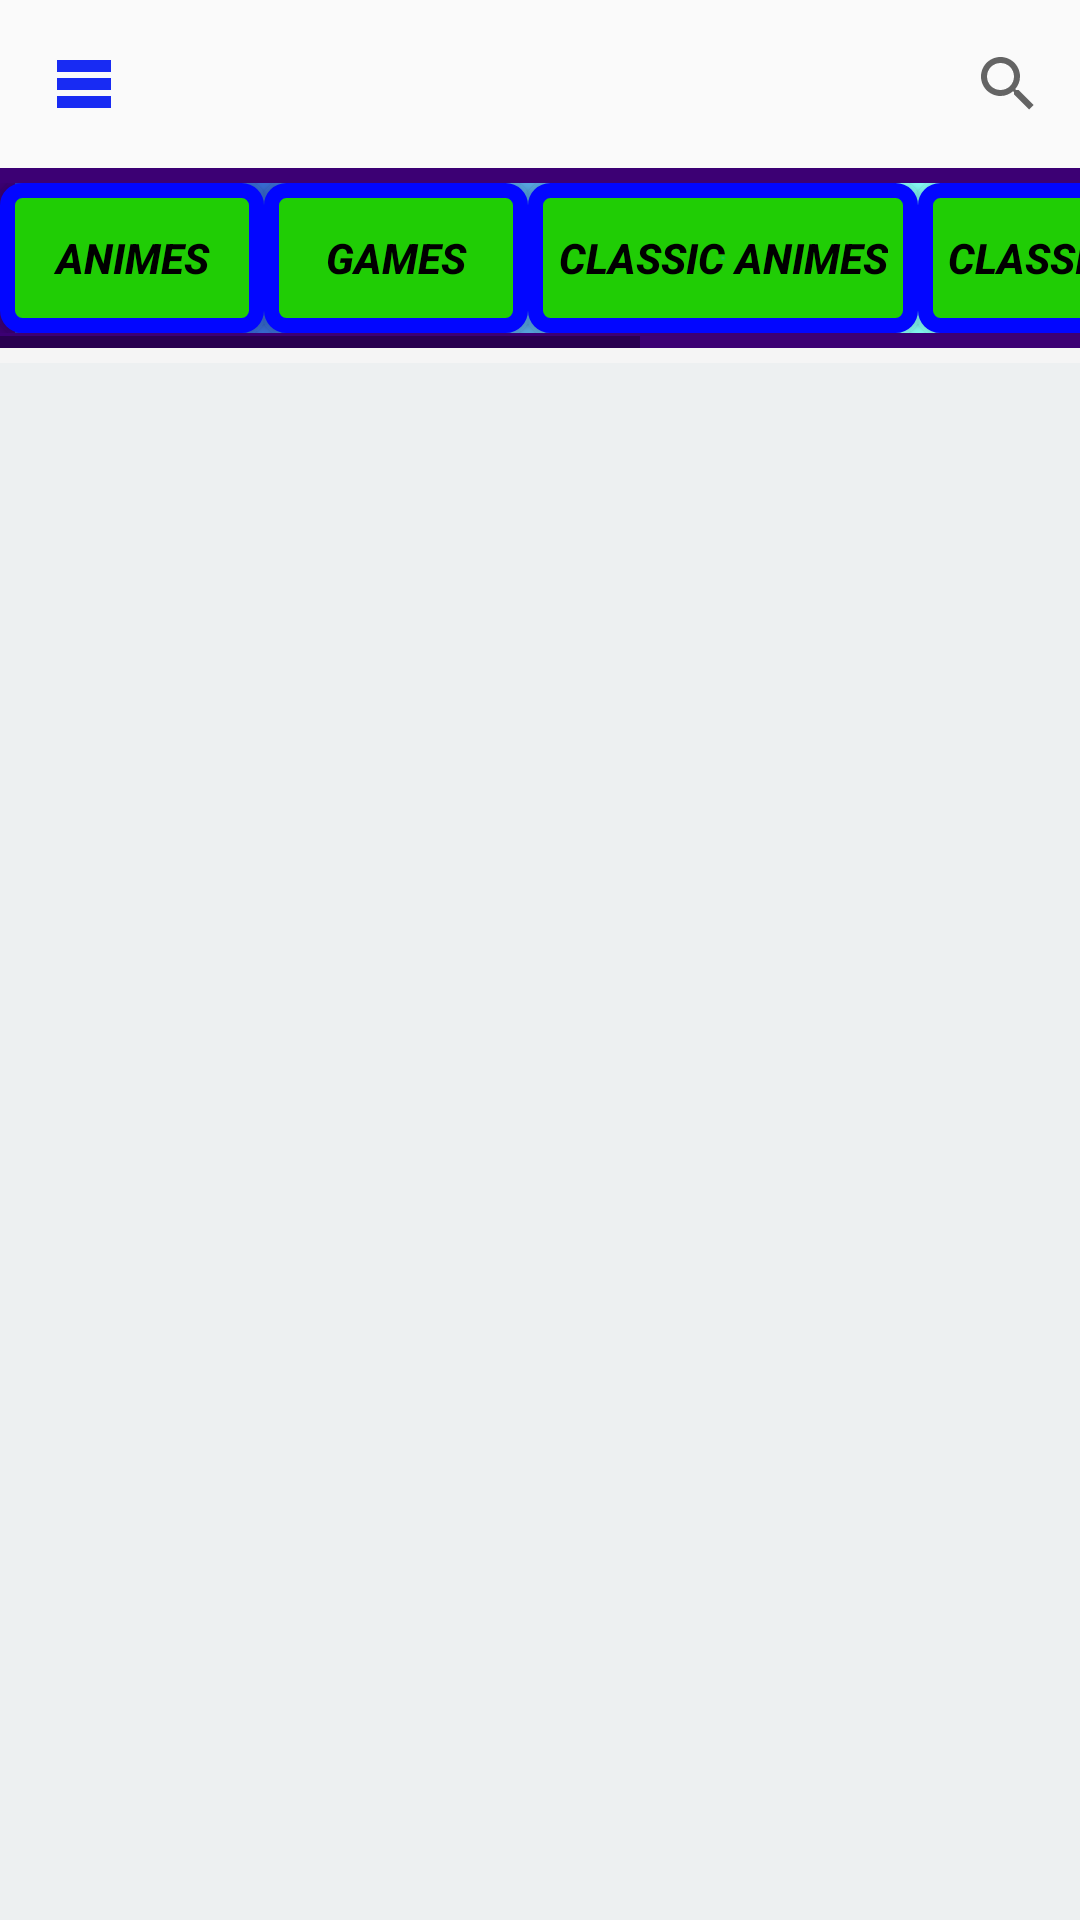

Here is an Android app screen rendered from its layout file. Give the layout XML and the strings, colors and styles it references.
<!-- AndroidManifest.xml: application theme Theme.AppCompat.DayNight.NoActionBar -->
<!-- res/layout/app_bar_main.xml -->
<?xml version= "1.0" encoding= "utf-8"?>
<androidx.coordinatorlayout.widget.CoordinatorLayout xmlns:android="http://schemas.android.com/apk/res/android"
    xmlns:app="http://schemas.android.com/apk/res-auto"


    xmlns:tools="http://schemas.android.com/tools"
    android:layout_width="match_parent"
    android:layout_height="wrap_content">

    <androidx.core.widget.NestedScrollView
        android:layout_width="match_parent"
        android:layout_height="match_parent"
        android:fillViewport="true">

        <LinearLayout
            android:layout_width="match_parent"
            android:layout_height="match_parent"
            android:orientation="vertical">

            <androidx.appcompat.widget.Toolbar
                android:id="@+id/toolbar"
                android:layout_width="match_parent"
                android:layout_height="wrap_content"
                app:menu="@menu/menuoptions"
                app:navigationIcon="@drawable/table" />

            <com.google.android.material.appbar.AppBarLayout
                android:id="@+id/appbar"

                android:layout_width="match_parent"
                android:layout_height="wrap_content"
                android:paddingBottom="5dp">

                <HorizontalScrollView
                    android:layout_width="match_parent"
                    android:layout_height="match_parent">

                    <LinearLayout
                        android:id="@+id/LayoutMenu"
                        android:layout_width="wrap_content"
                        android:layout_height="match_parent"
                        android:background="@drawable/gradient"
                        android:gravity="center"
                        android:orientation="horizontal"
                        android:paddingTop="5dp"
                        android:paddingBottom="5dp"
                        app:layout_constraintEnd_toEndOf="parent"
                        app:layout_constraintStart_toStartOf="parent"
                        app:layout_constraintTop_toTopOf="parent">

                        <Button
                            android:id="@+id/animesBt"
                            style="@style/Widget.AppCompat.Button"
                            android:layout_width="wrap_content"
                            android:layout_height="@dimen/Buttondim"
                            android:layout_gravity="center"
                            android:background="@drawable/buttback"
                            android:gravity="center"
                            android:padding="10dp"
                            android:text="@string/menu1"
                            android:textColor="@color/setwall"
                            android:textSize="14sp"
                            android:textStyle="bold|italic" />

                        <Button
                            android:id="@+id/gamesBt"
                            style="@style/Widget.AppCompat.Button"
                            android:layout_width="wrap_content"
                            android:layout_height="@dimen/Buttondim"
                            android:background="@drawable/buttback"
                            android:gravity="center"
                            android:padding="10dp"
                            android:text="@string/menu2"
                            android:textColor="@color/setwall"
                            android:textSize="14sp"
                            android:textStyle="bold|italic" />

                        <Button
                            android:id="@+id/oldanimesBt"
                            style="@style/Widget.AppCompat.Button"
                            android:layout_width="wrap_content"
                            android:layout_height="@dimen/Buttondim"
                            android:background="@drawable/buttback"
                            android:gravity="center"
                            android:padding="10dp"
                            android:text="@string/menu3"
                            android:textColor="@color/setwall"
                            android:textSize="14sp"
                            android:textStyle="bold|italic" />

                        <Button
                            android:id="@+id/oldgamesBt"
                            style="@style/Widget.AppCompat.Button"
                            android:layout_width="wrap_content"
                            android:layout_height="@dimen/Buttondim"
                            android:background="@drawable/buttback"
                            android:gravity="center"
                            android:padding="10dp"
                            android:text="@string/menu4"
                            android:textColor="@color/setwall"
                            android:textSize="14sp"
                            android:textStyle="bold|italic" />

                        <Button
                            android:id="@+id/filmsBt"
                            style="@style/Widget.AppCompat.Button"
                            android:layout_width="wrap_content"
                            android:layout_height="@dimen/Buttondim"
                            android:layout_weight="1"
                            android:background="@drawable/buttback"
                            android:gravity="center"
                            android:padding="10dp"
                            android:text="@string/menu7"
                            android:textColor="@color/setwall"
                            android:textSize="14sp"
                            android:textStyle="bold|italic" />

                        <Button
                            android:id="@+id/seriesBt"
                            style="@style/Widget.AppCompat.Button"
                            android:layout_width="wrap_content"
                            android:layout_height="@dimen/Buttondim"
                            android:layout_weight="1"
                            android:background="@drawable/buttback"
                            android:gravity="center"
                            android:padding="10dp"
                            android:text="@string/menu8"
                            android:textColor="@color/setwall"
                            android:textSize="14sp"
                            android:textStyle="bold|italic" />

                    </LinearLayout>
                </HorizontalScrollView>

            </com.google.android.material.appbar.AppBarLayout>

            <include
                android:id="@+id/include"
                layout="@layout/activity_generos"
                android:layout_width="match_parent"
                android:layout_height="match_parent" />
        </LinearLayout>
    </androidx.core.widget.NestedScrollView>


</androidx.coordinatorlayout.widget.CoordinatorLayout>
<!-- res/layout/activity_generos.xml (included above) -->
<?xml version="1.0" encoding="utf-8"?>
<androidx.constraintlayout.widget.ConstraintLayout xmlns:android="http://schemas.android.com/apk/res/android"
    xmlns:app="http://schemas.android.com/apk/res-auto"
    xmlns:tools="http://schemas.android.com/tools"
    android:id="@+id/scrollView2"
    android:layout_width="match_parent"
    android:layout_height="match_parent"
    app:layout_constraintBottom_toBottomOf="parent"
    app:layout_constraintEnd_toEndOf="parent"
    app:layout_constraintStart_toStartOf="parent"
    app:layout_constraintTop_toTopOf="parent"
    tools:context="com.shambles.ntworkenterprice.AnimeResumos.Activies.TitulosActivity">


    <FrameLayout
        android:id="@+id/adView4"
        android:layout_width="0dp"
        android:layout_height="wrap_content"
        app:layout_constraintBottom_toBottomOf="parent"
        app:layout_constraintEnd_toEndOf="parent"
        app:layout_constraintStart_toStartOf="parent"
        tools:visibility="visible" />

    <androidx.recyclerview.widget.RecyclerView
        android:id="@+id/RecicleMitos"
        android:layout_width="0dp"
        android:layout_height="0dp"
        android:background="@color/contrasttextcolor"
        app:layout_constraintBottom_toTopOf="@+id/adView4"
        app:layout_constraintEnd_toEndOf="parent"
        app:layout_constraintStart_toStartOf="parent"
        app:layout_constraintTop_toTopOf="parent" />

</androidx.constraintlayout.widget.ConstraintLayout>
<!-- resources referenced by this layout -->
<resources>
  <color name="contrasttextcolor">#EDF0F1</color>
  <color name="setwall">#000000</color>
  <dimen name="Buttondim">50dp</dimen>
  <!-- drawable buttback (drawable) -->
  <?xml version="1.0" encoding="utf-8"?>
  <shape xmlns:android="http://schemas.android.com/apk/res/android" android:shape="rectangle" >
  
      <gradient
          android:gradientRadius="1dp"
          android:endColor="#20CD05"
          android:centerColor="#05CD48"
          android:startColor="#52CD05"
          android:type="radial" />
  
      <stroke android:width="5dip" android:color="#0206FF"/>
  
      <corners
          android:radius="5dp"/>
  
  </shape>
  <!-- drawable gradient (drawable) -->
  <?xml version="1.0" encoding="utf-8"?>
  <shape xmlns:android="http://schemas.android.com/apk/res/android" android:shape="rectangle" >
  
      <gradient
          android:gradientRadius="140dp"
          android:endColor="#141501"
          android:centerColor="#87FFF9"
          android:startColor="#1933C5"
          android:type="linear" />
  
      <stroke android:width="5dip" android:color="#3C0074"/>
  
      <corners
          android:radius="0dp"/>
  
  </shape>
  <!-- drawable table (drawable) -->
  <vector android:height="24dp" android:tint="#182BF3"
      android:viewportHeight="24" android:viewportWidth="24"
      android:width="24dp" xmlns:android="http://schemas.android.com/apk/res/android">
      <path android:fillColor="@android:color/white" android:pathData="M21,8H3V4h18V8zM21,10H3v4h18V10zM21,16H3v4h18V16z"/>
  </vector>
  <string name="menu1">Animes</string>
  <string name="menu2">Games</string>
  <string name="menu3">Classic Animes</string>
  <string name="menu4">Classic Games</string>
  <string name="menu7">Films</string>
  <string name="menu8">Series</string>
</resources>
